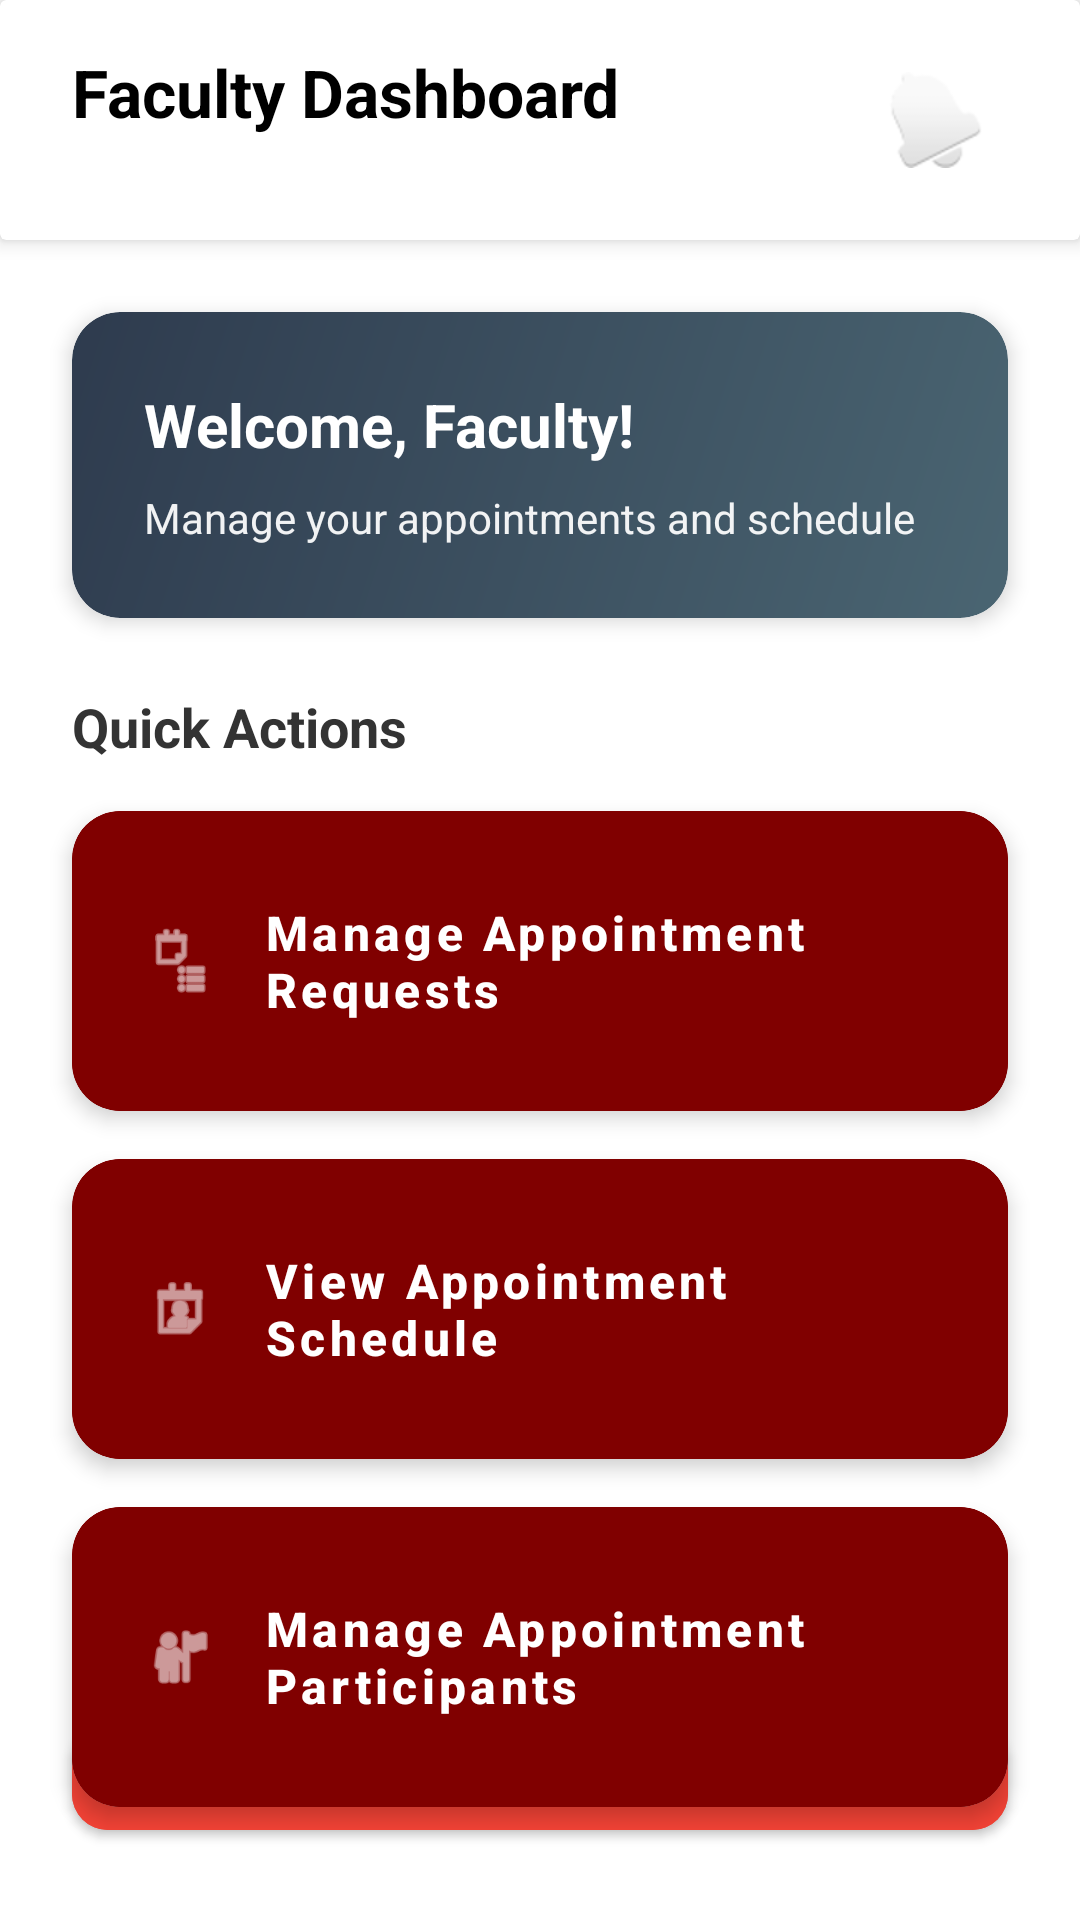

This screen was rendered from an Android layout file. Write that file and the resources it references.
<!-- AndroidManifest.xml: application theme Theme.ProjectManagementSystem -->
<!-- res/layout/activity_faculty_dashboard.xml -->
<?xml version="1.0" encoding="utf-8"?>
<androidx.constraintlayout.widget.ConstraintLayout xmlns:android="http://schemas.android.com/apk/res/android"
    xmlns:app="http://schemas.android.com/apk/res-auto"
    xmlns:tools="http://schemas.android.com/tools"
    android:layout_width="match_parent"
    android:layout_height="match_parent"
    android:background="@color/white"
    tools:context=".activities.FacultyDashboardActivity">

    
    <androidx.cardview.widget.CardView
        android:id="@+id/appBarCard"
        android:layout_width="match_parent"
        android:layout_height="wrap_content"
        app:cardElevation="4dp"
        app:layout_constraintTop_toTopOf="parent">

        <androidx.constraintlayout.widget.ConstraintLayout
            android:layout_width="match_parent"
            android:layout_height="wrap_content"
            android:paddingHorizontal="24dp"
            android:paddingVertical="16dp">

            <TextView
                android:id="@+id/tvFacultyDashboardTitle"
                android:layout_width="wrap_content"
                android:layout_height="wrap_content"
                android:text="Faculty Dashboard"
                android:textSize="22sp"
                android:textStyle="bold"
                android:textColor="@color/black"
                app:layout_constraintStart_toStartOf="parent"
                app:layout_constraintTop_toTopOf="parent" />

            <FrameLayout
                android:id="@+id/notificationButtonContainer"
                android:layout_width="wrap_content"
                android:layout_height="wrap_content"
                app:layout_constraintEnd_toEndOf="parent"
                app:layout_constraintTop_toTopOf="parent"
                app:layout_constraintBottom_toBottomOf="parent">

                <ImageButton
                    android:id="@+id/btnNotifications"
                    android:layout_width="48dp"
                    android:layout_height="48dp"
                    android:src="@android:drawable/ic_popup_reminder"
                    android:background="?attr/selectableItemBackgroundBorderless"
                    android:contentDescription="Notifications"
                    android:padding="8dp" />

                <TextView
                    android:id="@+id/tvNotificationBadge"
                    android:layout_width="20dp"
                    android:layout_height="20dp"
                    android:layout_gravity="top|end"
                    android:layout_marginTop="4dp"
                    android:layout_marginEnd="4dp"
                    android:background="@drawable/notification_badge_background"
                    android:gravity="center"
                    android:text="0"
                    android:textColor="@android:color/white"
                    android:textSize="12sp"
                    android:visibility="gone" />
            </FrameLayout>
        </androidx.constraintlayout.widget.ConstraintLayout>
    </androidx.cardview.widget.CardView>

    
    <androidx.cardview.widget.CardView
        android:id="@+id/welcomeCard"
        android:layout_width="match_parent"
        android:layout_height="wrap_content"
        android:layout_marginHorizontal="24dp"
        android:layout_marginTop="24dp"
        app:cardCornerRadius="16dp"
        app:cardElevation="4dp"
        app:layout_constraintTop_toBottomOf="@+id/appBarCard">

        <LinearLayout
            android:layout_width="match_parent"
            android:layout_height="wrap_content"
            android:orientation="vertical"
            android:padding="24dp"
            android:background="@drawable/gradient_background">

            <TextView
                android:id="@+id/tvFacultyWelcome"
                android:layout_width="wrap_content"
                android:layout_height="wrap_content"
                android:text="Welcome, Faculty!"
                android:textSize="20sp"
                android:textStyle="bold"
                android:textColor="#FFFFFF" />

            <TextView
                android:layout_width="wrap_content"
                android:layout_height="wrap_content"
                android:layout_marginTop="8dp"
                android:text="Manage your appointments and schedule"
                android:textSize="14sp"
                android:textColor="#EEFFFFFF" />
        </LinearLayout>
    </androidx.cardview.widget.CardView>

    
    <TextView
        android:id="@+id/tvActionsTitle"
        android:layout_width="wrap_content"
        android:layout_height="wrap_content"
        android:text="Quick Actions"
        android:textSize="18sp"
        android:textStyle="bold"
        android:textColor="#333333"
        android:layout_marginStart="24dp"
        android:layout_marginTop="24dp"
        app:layout_constraintStart_toStartOf="parent"
        app:layout_constraintTop_toBottomOf="@+id/welcomeCard" />

    
    <androidx.cardview.widget.CardView
        android:id="@+id/cardManageRequests"
        android:layout_width="0dp"
        android:layout_height="100dp"
        android:layout_marginHorizontal="24dp"
        android:layout_marginTop="16dp"
        app:cardCornerRadius="16dp"
        app:cardElevation="4dp"
        app:layout_constraintEnd_toEndOf="parent"
        app:layout_constraintStart_toStartOf="parent"
        app:layout_constraintTop_toBottomOf="@+id/tvActionsTitle">

        <com.google.android.material.button.MaterialButton
            android:id="@+id/btnManageRequests"
            android:layout_width="match_parent"
            android:layout_height="match_parent"
            android:text="Manage Appointment Requests"
            android:textSize="16sp"
            android:textAlignment="textStart"
            android:paddingStart="24dp"
            android:gravity="center_vertical"
            app:icon="@android:drawable/ic_menu_agenda"
            app:iconGravity="textStart"
            app:iconPadding="16dp"
            app:iconSize="24dp"
            app:cornerRadius="16dp"
            style="@style/FacultyDashboardButton" />
    </androidx.cardview.widget.CardView>

    <androidx.cardview.widget.CardView
        android:id="@+id/cardViewSchedule"
        android:layout_width="0dp"
        android:layout_height="100dp"
        android:layout_marginHorizontal="24dp"
        android:layout_marginTop="16dp"
        app:cardCornerRadius="16dp"
        app:cardElevation="4dp"
        app:layout_constraintEnd_toEndOf="parent"
        app:layout_constraintStart_toStartOf="parent"
        app:layout_constraintTop_toBottomOf="@+id/cardManageRequests">

        <com.google.android.material.button.MaterialButton
            android:id="@+id/btnViewSchedule"
            android:layout_width="match_parent"
            android:layout_height="match_parent"
            android:text="View Appointment Schedule" 
            android:textSize="16sp"
            android:textAlignment="textStart"
            android:paddingStart="24dp"
            android:gravity="center_vertical"
            app:icon="@android:drawable/ic_menu_my_calendar"
            app:iconGravity="textStart"
            app:iconPadding="16dp"
            app:iconSize="24dp"
            app:cornerRadius="16dp"
            style="@style/FacultyDashboardButton" />
    </androidx.cardview.widget.CardView>

    <androidx.cardview.widget.CardView
        android:id="@+id/cardManageParticipants"
        android:layout_width="0dp"
        android:layout_height="100dp"
        android:layout_marginHorizontal="24dp"
        android:layout_marginTop="16dp"
        app:cardCornerRadius="16dp"
        app:cardElevation="4dp"
        app:layout_constraintEnd_toEndOf="parent"
        app:layout_constraintStart_toStartOf="parent"
        app:layout_constraintTop_toBottomOf="@+id/cardViewSchedule">

        <com.google.android.material.button.MaterialButton
            android:id="@+id/btnManageParticipants"
            android:layout_width="match_parent"
            android:layout_height="match_parent"
            android:text="Manage Appointment Participants"
            android:textSize="16sp"
            android:textAlignment="textStart"
            android:paddingStart="24dp"
            android:gravity="center_vertical"
            app:icon="@android:drawable/ic_menu_myplaces"
            app:iconGravity="textStart"
            app:iconPadding="16dp"
            app:iconSize="24dp"
            app:cornerRadius="16dp"
            style="@style/FacultyDashboardButton" />
    </androidx.cardview.widget.CardView>

    <com.google.android.material.button.MaterialButton
        android:id="@+id/btnLogout"
        android:layout_width="match_parent"
        android:layout_height="wrap_content"
        android:layout_marginHorizontal="24dp"
        android:layout_marginBottom="24dp"
        android:backgroundTint="#F44336"
        android:text="Logout"
        android:textColor="@color/white"
        app:cornerRadius="12dp"
        app:icon="@android:drawable/ic_lock_power_off"
        app:iconTint="@color/white"
        app:layout_constraintBottom_toBottomOf="parent"
        app:layout_constraintEnd_toEndOf="parent"
        app:layout_constraintStart_toStartOf="parent" />

</androidx.constraintlayout.widget.ConstraintLayout>
<!-- resources referenced by this layout -->
<resources>
  <color name="black">#FF000000</color>
  <color name="white">#FFFFFFFF</color>
  <!-- drawable gradient_background (drawable) -->
  <?xml version="1.0" encoding="utf-8"?>
  <shape xmlns:android="http://schemas.android.com/apk/res/android">
      <gradient
          android:startColor="#4A6572"
          android:endColor="#2E3B4E"
          android:angle="135"/>
      <corners android:radius="16dp"/>
  </shape>
  <!-- drawable notification_badge_background (drawable) -->
  <?xml version="1.0" encoding="utf-8"?>
  <shape xmlns:android="http://schemas.android.com/apk/res/android"
      android:shape="oval">
      <solid android:color="#F44336" />
      <stroke
          android:width="1dp"
          android:color="@android:color/white" />
  </shape>
  <style name="FacultyDashboardButton" parent="Widget.MaterialComponents.Button">
          <item name="android:backgroundTint">@color/primary</item>
          <item name="android:textColor">@color/white</item>
          <item name="android:textSize">18sp</item>
          <item name="android:textStyle">bold</item>
          <item name="android:textAllCaps">false</item>
          <item name="cornerRadius">12dp</item>
          <item name="android:insetTop">0dp</item>
          <item name="android:insetBottom">0dp</item>
      </style>
  <style name="Theme.ProjectManagementSystem" parent="Theme.MaterialComponents.DayNight.NoActionBar">
          
          <item name="colorPrimary">@color/primary</item>
          <item name="colorPrimaryVariant">@color/primary</item>
          <item name="colorOnPrimary">@color/white</item>
          
          <item name="colorSecondary">@color/secondary</item>
          <item name="colorSecondaryVariant">@color/secondary</item>
          <item name="colorOnSecondary">@color/black</item>
          
          <item name="android:statusBarColor">@color/primary</item>
          
          <item name="android:textColorPrimary">@color/text_dark</item>
          <item name="android:textColorSecondary">@color/text_light</item>
      </style>
  <color name="primary">#800000</color>
  <color name="secondary">#F5BD02</color>
  <color name="text_dark">#212121</color>
  <color name="text_light">#757575</color>
</resources>
